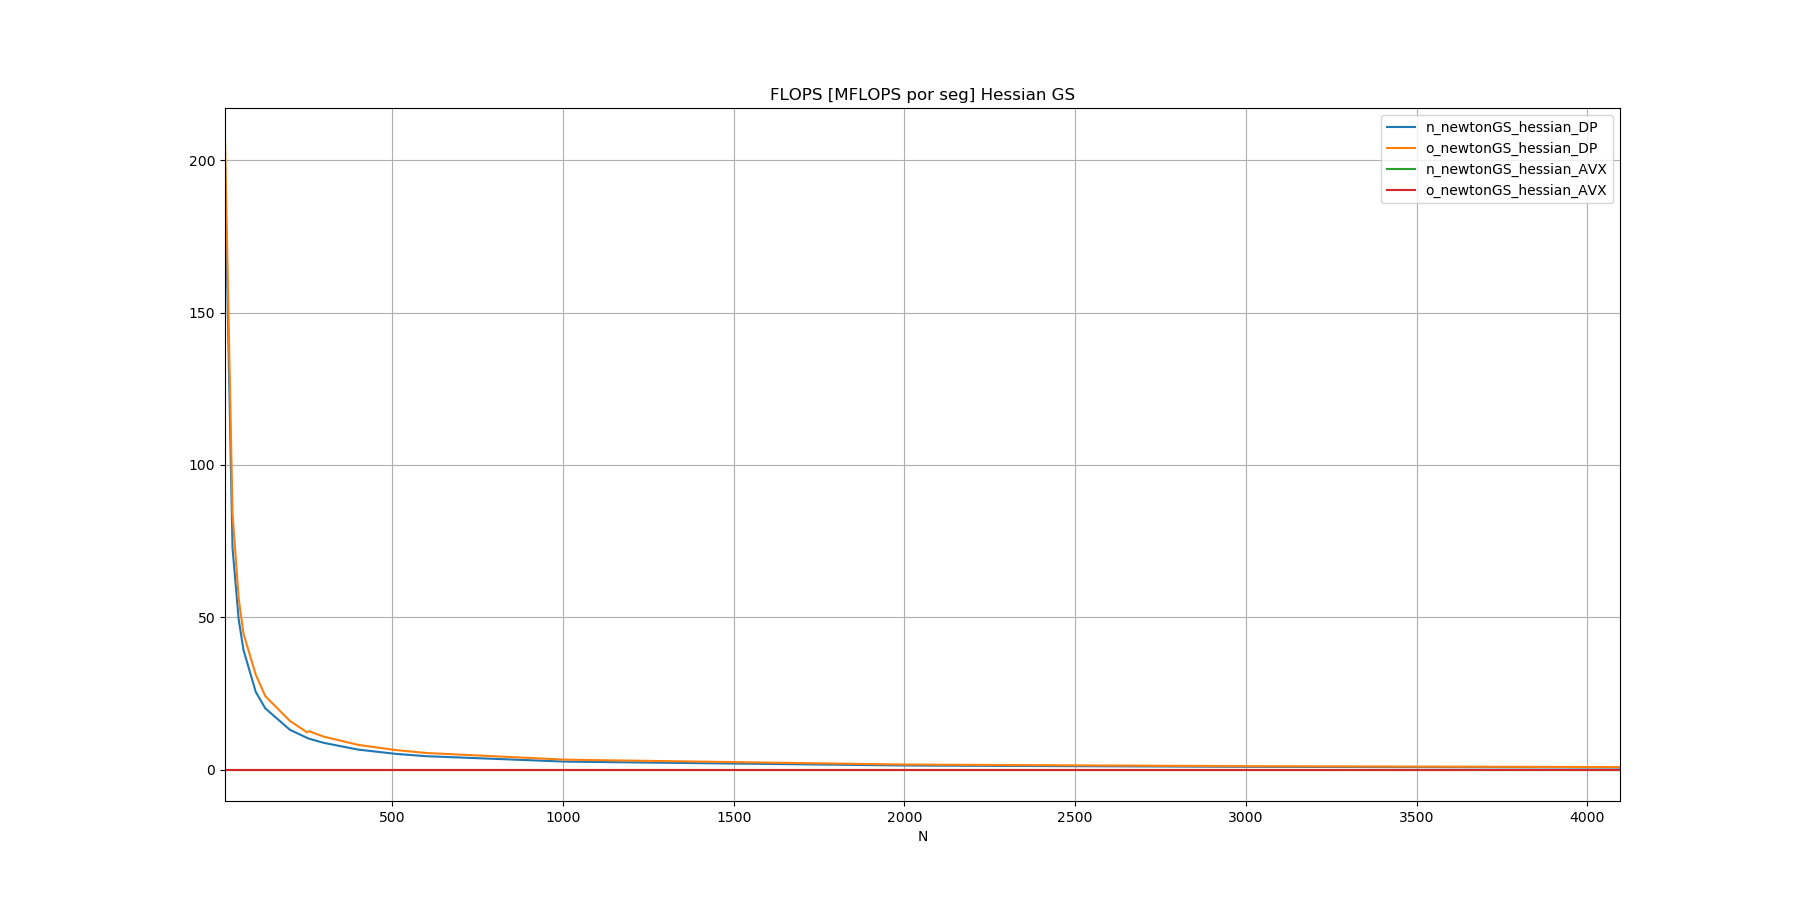

The data file committed next to this chart (first rows):
N, n_newtonGS_hessian_DP, o_newtonGS_hessian_DP, n_newtonGS_hessian_AVX, o_newtonGS_hessian_AVX
10, 196.3, 206.9, 0, 0
32, 72.74, 84.1, 0, 0
50, 49.37, 56.27, 0, 0
64, 39.31, 44.65, 0, 0
100, 25.5, 31.16, 0, 0
128, 20.09, 24.09, 0, 0
200, 13.04, 15.98, 0, 0
250, 10.42, 12.21, 0, 0
256, 10.12, 12.58, 0, 0
300, 8.731, 10.76, 0, 0
400, 6.531, 8.084, 0, 0
512, 5.117, 6.362, 0, 0
600, 4.367, 5.417, 0, 0
1000, 2.621, 3.263, 0, 0
1024, 2.564, 3.194, 0, 0
2000, 1.317, 1.631, 0, 0
2048, 1.286, 1.604, 0, 0
3000, 0.8798, 1.086, 0, 0
4096, 0.6456, 0.8016, 0, 0
